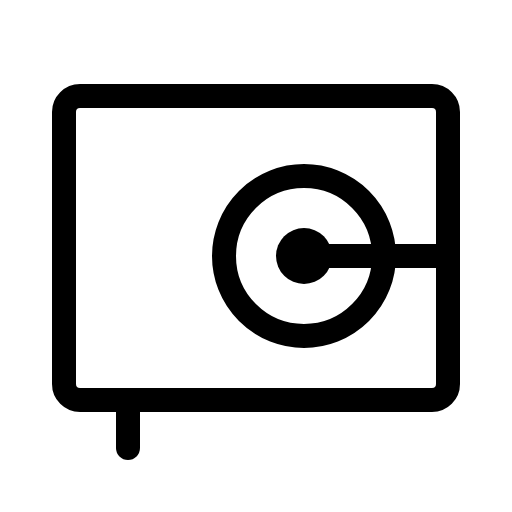
t = 0.00 s
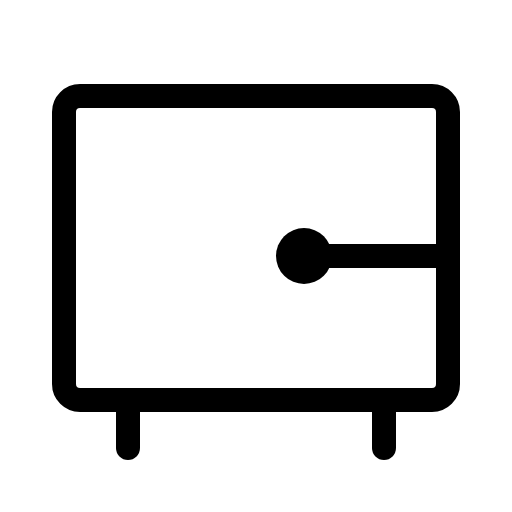
t = 1.20 s
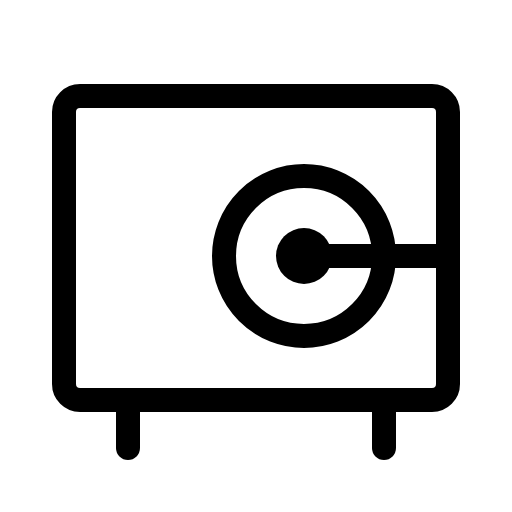
t = 1.58 s
t = 1.95 s: frame unchanged from t = 1.58 s, image omitted
t = 2.33 s: frame unchanged from t = 1.58 s, image omitted

The animated SVG that drew these frames (rendered in a browser with its animation timeline set to each time). Animation: 1 CSS @keyframes rule; one cycle of 2.70 s, repeats indefinitely.

<svg xmlns="http://www.w3.org/2000/svg" viewBox="0 0 256 256">
  <style>
    .draw-line {
      stroke-dasharray: 2000;
      stroke-dashoffset: 0;
    }
    svg:hover .draw-line {
      animation: phosphor-draw-in 1.5s ease-in-out infinite alternate;
    }
    @keyframes phosphor-draw-in {
      0%   { stroke-dashoffset: 2000; }
      100% { stroke-dashoffset: 0; }
    }
  </style><rect width="256" height="256" fill="none"/><line x1="192" y1="200" x2="192" y2="224" fill="none" stroke="currentColor" stroke-linecap="round" stroke-linejoin="round" stroke-width="12" class="draw-line" pathLength="1" style="animation-delay: 0s"/><line x1="64" y1="200" x2="64" y2="224" fill="none" stroke="currentColor" stroke-linecap="round" stroke-linejoin="round" stroke-width="12" class="draw-line" pathLength="1" style="animation-delay: 0.3s"/><rect x="32" y="48" width="192" height="152" rx="8" fill="none" stroke="currentColor" stroke-linecap="round" stroke-linejoin="round" stroke-width="12" class="draw-line" pathLength="1" style="animation-delay: 0.6s"/><circle cx="152" cy="128" r="14"/><line x1="152" y1="128" x2="224" y2="128" fill="none" stroke="currentColor" stroke-linecap="round" stroke-linejoin="round" stroke-width="12" class="draw-line" pathLength="1" style="animation-delay: 0.9s"/><circle cx="152" cy="128" r="40" fill="none" stroke="currentColor" stroke-linecap="round" stroke-linejoin="round" stroke-width="12" class="draw-line" pathLength="1" style="animation-delay: 1.2s"/></svg>
